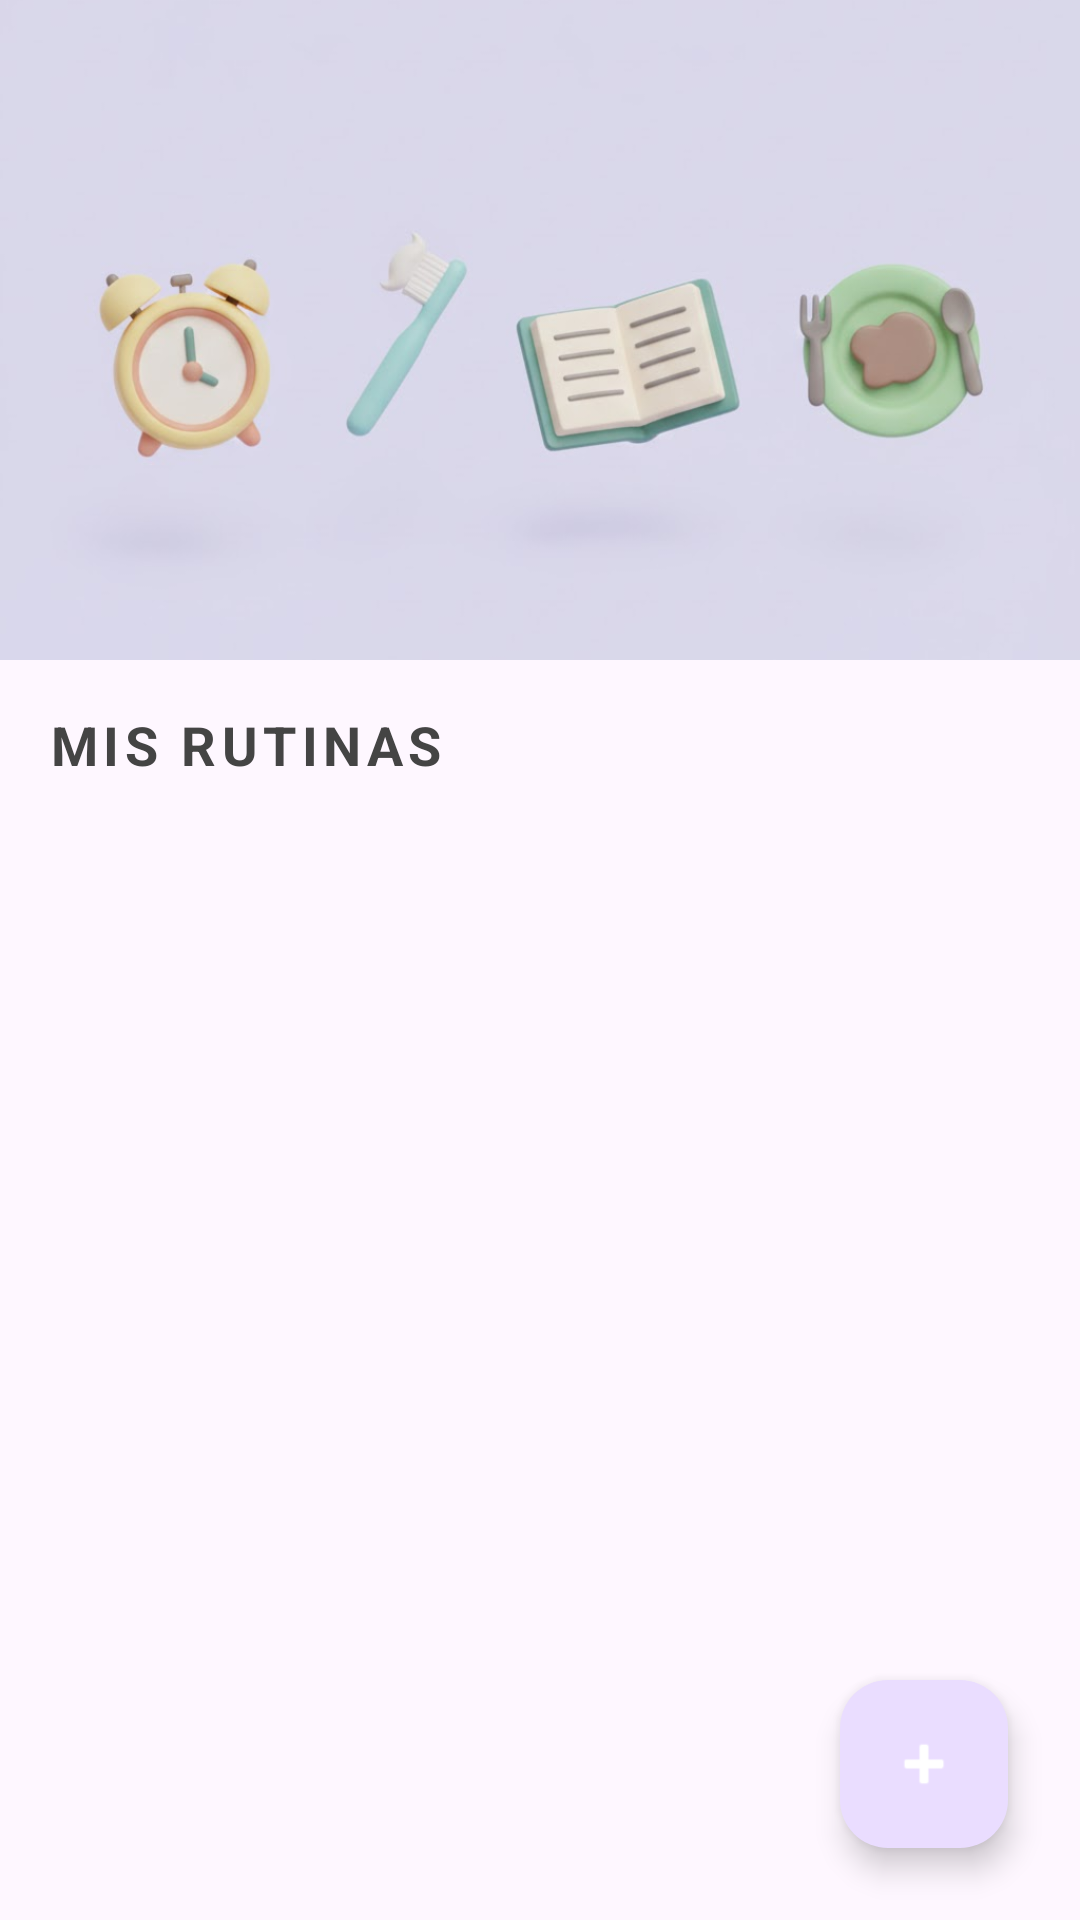

Android layout source for this screen:
<!-- AndroidManifest.xml: application theme Theme.Material3.DayNight -->
<!-- res/layout/activity_main.xml -->
<?xml version="1.0" encoding="utf-8"?>
<androidx.constraintlayout.widget.ConstraintLayout
    xmlns:android="http://schemas.android.com/apk/res/android"
    xmlns:app="http://schemas.android.com/apk/res-auto"
    xmlns:tools="http://schemas.android.com/tools"
    android:layout_width="match_parent"
    android:layout_height="match_parent"
    tools:context=".ui.main.MainActivity">

    <ImageView
        android:id="@+id/ivHeader"
        android:layout_width="0dp"
        android:layout_height="220dp"
        android:scaleType="centerCrop"
        android:src="@drawable/unnamed"
        app:layout_constraintEnd_toEndOf="parent"
        app:layout_constraintStart_toStartOf="parent"
        app:layout_constraintTop_toTopOf="parent" />

    <TextView
        android:id="@+id/tvTitle"
        android:layout_width="wrap_content"
        android:layout_height="wrap_content"
        android:layout_marginStart="16dp"
        android:layout_marginTop="16dp"
        android:text="MIS RUTINAS"
        android:textSize="18sp"
        android:textStyle="bold"
        android:textColor="#444444"
        android:letterSpacing="0.1"
        app:layout_constraintStart_toStartOf="parent"
        app:layout_constraintTop_toBottomOf="@id/ivHeader" />

    <androidx.recyclerview.widget.RecyclerView
        android:id="@+id/rvRoutines"
        android:layout_width="0dp"
        android:layout_height="0dp"
        android:layout_marginTop="8dp"
        android:paddingHorizontal="12dp"
        android:clipToPadding="false"
        app:layoutManager="androidx.recyclerview.widget.LinearLayoutManager"
        app:layout_constraintBottom_toBottomOf="parent"
        app:layout_constraintEnd_toEndOf="parent"
        app:layout_constraintStart_toStartOf="parent"
        app:layout_constraintTop_toBottomOf="@id/tvTitle"
        tools:listitem="@android:layout/simple_list_item_1" />

    <com.google.android.material.floatingactionbutton.FloatingActionButton
        android:id="@+id/fabAdd"
        android:layout_width="wrap_content"
        android:layout_height="wrap_content"
        android:layout_margin="24dp"
        android:contentDescription="@string/create_routine"
        app:srcCompat="@android:drawable/ic_input_add"
        app:layout_constraintBottom_toBottomOf="parent"
        app:layout_constraintEnd_toEndOf="parent"
        app:tint="@android:color/white" />

</androidx.constraintlayout.widget.ConstraintLayout>
<!-- resources referenced by this layout -->
<resources>
  <!-- drawable unnamed: jpg bitmap (drawable, 57124 bytes) -->
  <string name="create_routine">Nueva Rutina</string>
</resources>
